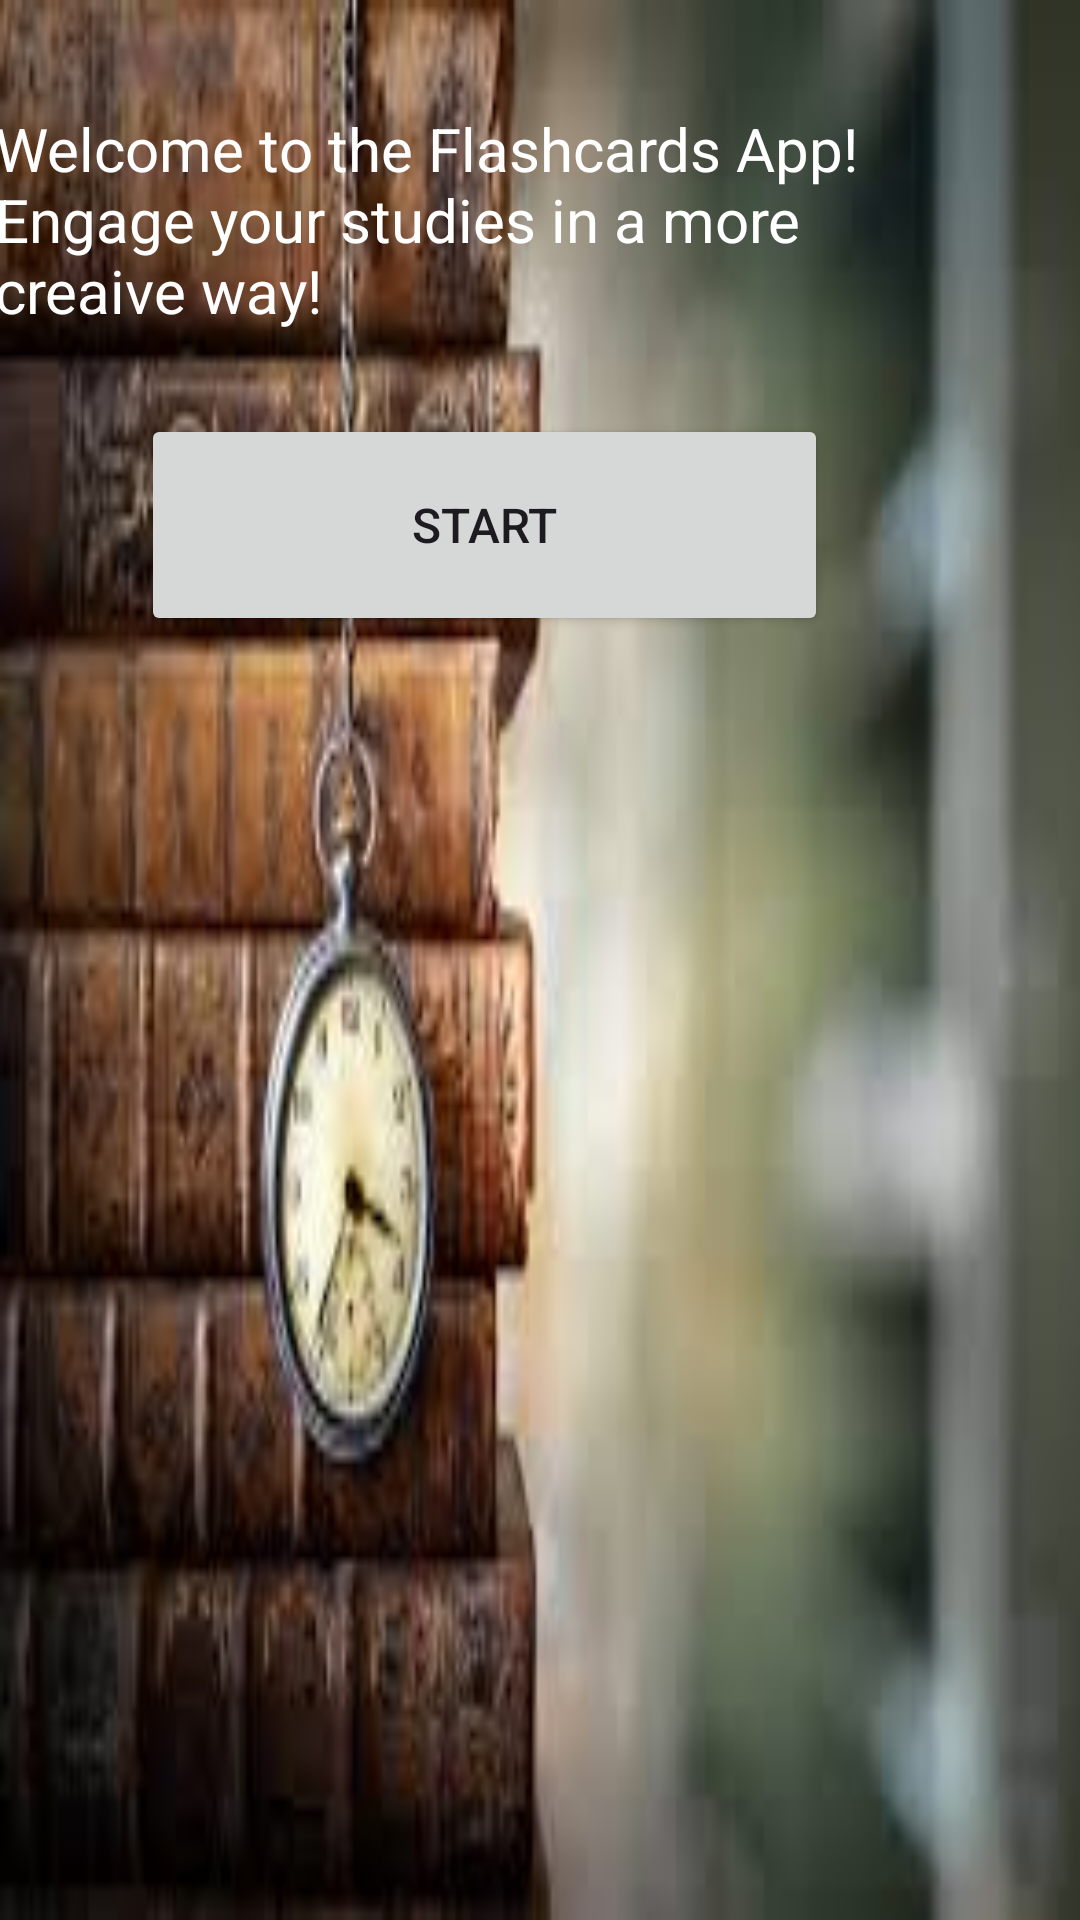

Produce the Android XML layout that renders to this screen, including the resource entries it uses.
<!-- AndroidManifest.xml: application theme Theme.FlashCardsQuizApp -->
<!-- res/layout/activity_main.xml -->
<?xml version="1.0" encoding="utf-8"?>
<androidx.constraintlayout.widget.ConstraintLayout xmlns:android="http://schemas.android.com/apk/res/android"
    xmlns:app="http://schemas.android.com/apk/res-auto"
    xmlns:tools="http://schemas.android.com/tools"
    android:id="@+id/questionText"
    android:layout_width="match_parent"
    android:layout_height="match_parent"
    tools:context=".MainActivity">

    <ImageView
        android:id="@+id/quiz"
        android:layout_width="match_parent"
        android:layout_height="match_parent"
        android:src="@drawable/quiz"
        android:scaleType="fitXY" />

    <TextView
        android:id="@+id/displayTxt"
        android:layout_width="312dp"
        android:layout_height="81dp"
        android:layout_marginTop="36dp"
        android:layout_marginEnd="50dp"
        android:text="Welcome to the Flashcards App! Engage your studies in a more creaive way!"
        android:textColor="@color/white"
        android:textSize="20sp"
        app:layout_constraintEnd_toEndOf="parent"
        app:layout_constraintTop_toTopOf="parent" />

    <Button
        android:id="@+id/startBtn"
        android:layout_width="229dp"
        android:layout_height="74dp"
        android:layout_marginEnd="84dp"
        android:layout_marginBottom="428dp"
        android:text="START"
        android:textSize="16sp"
        app:layout_constraintBottom_toBottomOf="parent"
        app:layout_constraintEnd_toEndOf="parent" />
</androidx.constraintlayout.widget.ConstraintLayout>
<!-- resources referenced by this layout -->
<resources>
  <!-- drawable quiz: png bitmap (drawable, 7873 bytes) -->
  <style name="Theme.FlashCardsQuizApp" parent="Base.Theme.FlashCardsQuizApp" />
  <style name="Base.Theme.FlashCardsQuizApp" parent="Theme.Material3.DayNight.NoActionBar">
          
          
      </style>
  <!-- not gathered from this repository: default colours our renderer supplied (Android Studio template values) -->
  <color name="white">#FFFFFFFF</color>
</resources>
